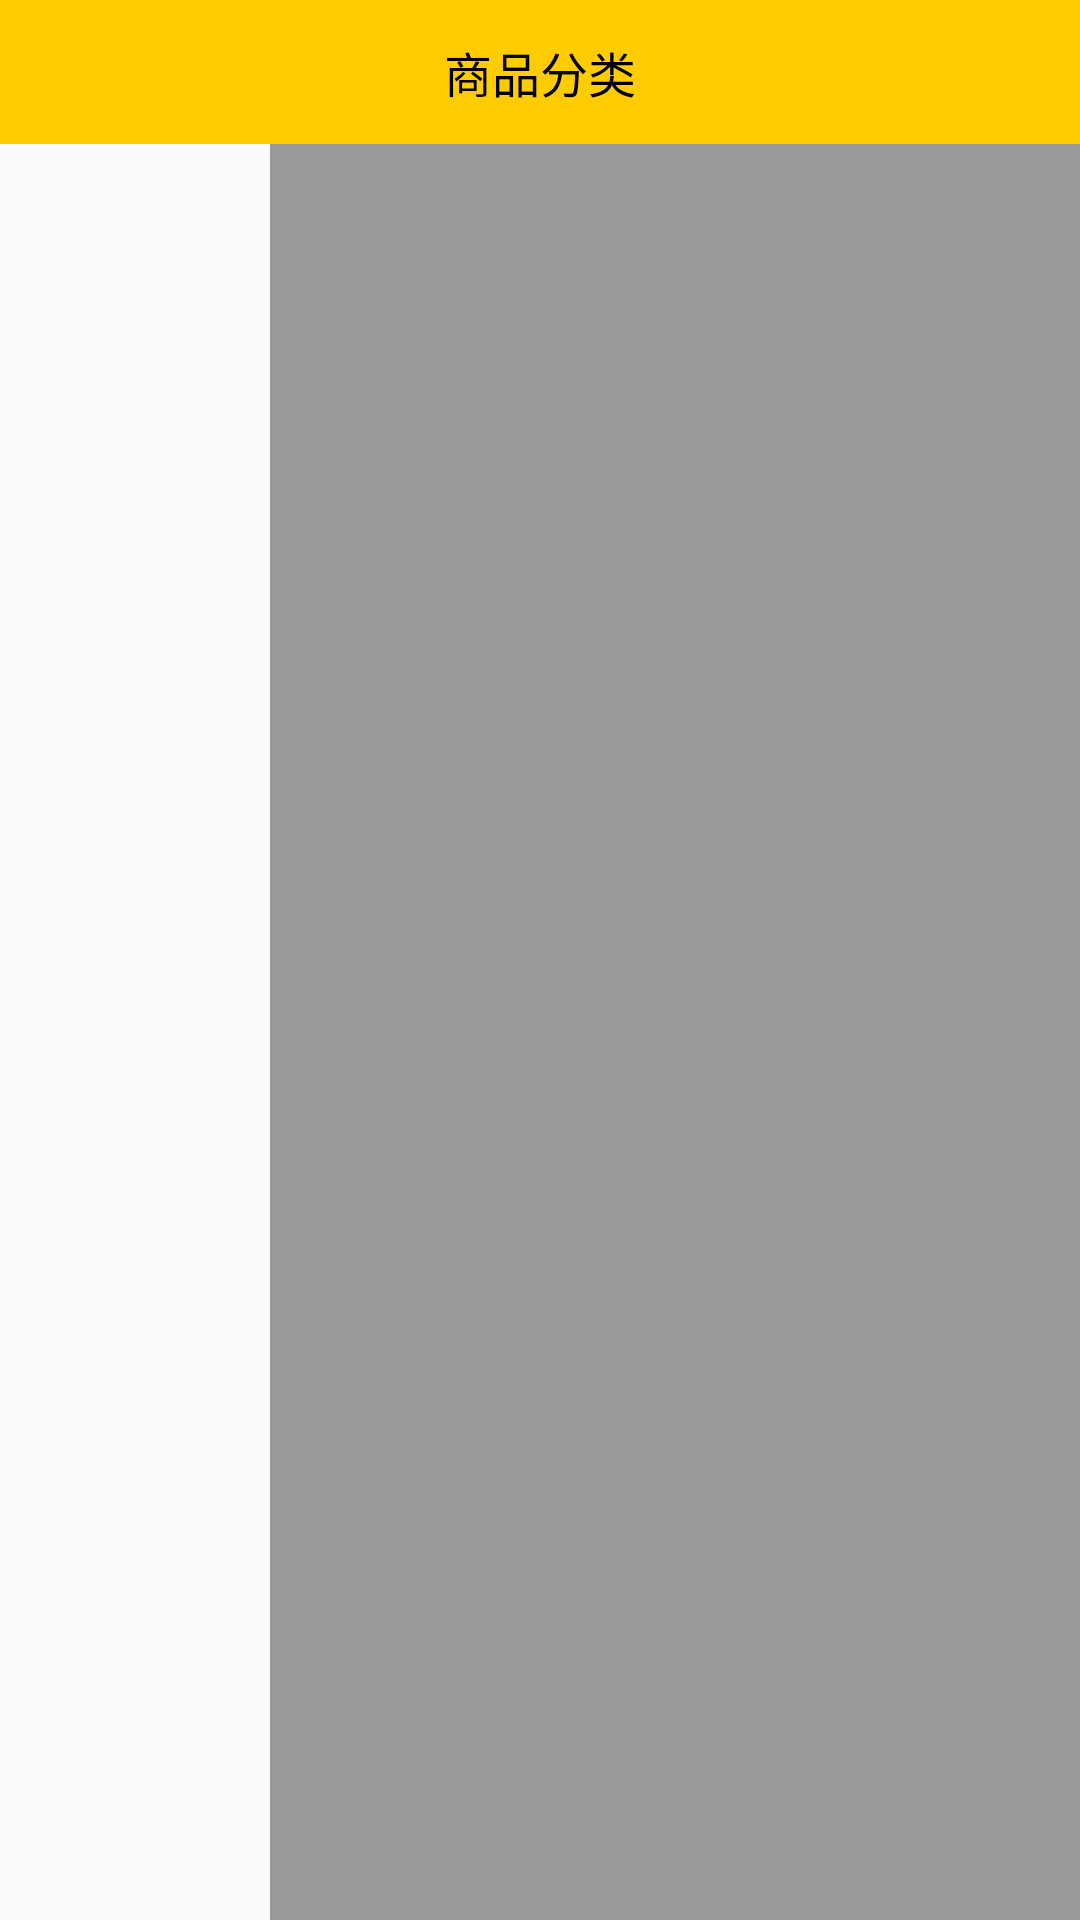

Produce the Android XML layout that renders to this screen, including the resource entries it uses.
<!-- AndroidManifest.xml: application theme AppTheme -->
<!-- res/layout/activity_scrollgrid.xml -->
<?xml version="1.0" encoding="utf-8"?>
<LinearLayout xmlns:android="http://schemas.android.com/apk/res/android"
    android:layout_width="match_parent"
    android:layout_height="match_parent"
    android:orientation="vertical">

    <TextView
        android:layout_width="match_parent"
        android:layout_height="48dp"
        android:background="#FFCC00"
        android:gravity="center"
        android:text="商品分类"
        android:textColor="#000"
        android:textSize="16sp" />

    <LinearLayout
        android:layout_width="match_parent"
        android:layout_height="match_parent"
        android:orientation="horizontal">

        <ScrollView
            android:id="@+id/tools_scrlllview"
            android:layout_width="match_parent"
            android:layout_height="match_parent"
            android:layout_weight="3"
            android:fadingEdge="none"
            android:scrollbars="none">

            <LinearLayout
                android:id="@+id/tools"
                android:layout_width="match_parent"
                android:layout_height="match_parent"
                android:gravity="center_horizontal"
                android:orientation="vertical" />
        </ScrollView>

        <androidx.viewpager.widget.ViewPager
            android:id="@+id/goods_pager"
            android:layout_width="match_parent"
            android:layout_height="match_parent"
            android:background="#999"
            android:layout_weight="1" />
    </LinearLayout>

</LinearLayout>
<!-- resources referenced by this layout -->
<resources>
  <style name="AppTheme" parent="Theme.AppCompat.Light.NoActionBar">
          
          <item name="colorPrimary">@color/colorPrimary</item>
          <item name="colorPrimaryDark">@color/colorPrimaryDark</item>
          <item name="colorAccent">@color/colorAccent</item>
      </style>
  <color name="colorPrimary">#FFCC00</color>
  <color name="colorPrimaryDark">#FFCC00</color>
  <color name="colorAccent">#FF3300</color>
</resources>
